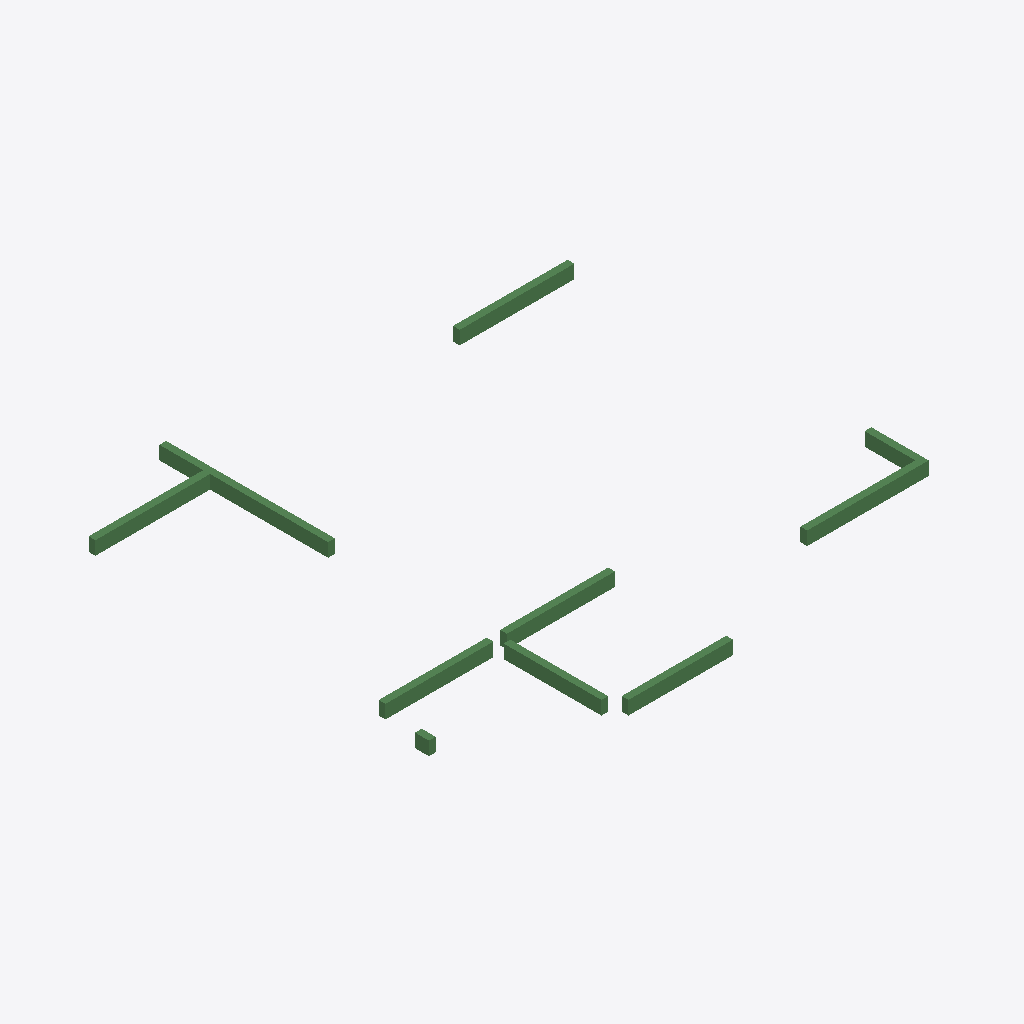
Isometric view of an IFC building model (IFC-SPF (STEP), schema IFC2X3, length unit millimetre), seen from the south-west, elements coloured by IFC class: 10 beams (green).
Extent 14.6 m × 13.5 m × 0.4 m (x, y, z). Storeys (1): 2层 at 3.00 m. Elements (10): 10 IfcBeam.

HEADER;
FILE_DESCRIPTION((''),'2;1');
FILE_NAME('','2023-05-09T17:23:06',(''),(''),'','BIMserver','');
FILE_SCHEMA(('IFC2X3'));
ENDSEC;
DATA;
#193=IFCPROJECT('1J5sbZvdvB_hhZ5d_ASqfT',#50,'项目编号',$,$,'项目名称','项目状态',(#56),#1);
#160=IFCSITE('1J5sbZvdvB_hhZ5d_ASqfV',#50,'Default',$,'',#161,$,$,.ELEMENT.,(42,21,31,181945),(-71,-3,-24,-263305),0.0,$,$);
#182=IFCBUILDING('1J5sbZvdvB_hhZ5d_ASqfS',#50,'',$,$,#183,$,'',.ELEMENT.,$,$,$);
#156=IFCBUILDINGSTOREY('1J5sbZvdvB_hhZ5dzrZ8k4',#50,'2层',$,$,#157,$,'2层',.ELEMENT.,3000.00000000052);
#234=IFCBEAM('0vMfqVSGz5cP3VAbLpdqEi',#50,'混凝土 - 矩形梁:住宅楼梁200 x 400mm:276216',$,'混凝土 - 矩形梁:住宅楼梁200 x 400mm:212867',#218,#70,'276216');
#238=IFCBEAM('0vMfqVSGz5cP3VAbLpdq9K',#50,'混凝土 - 矩形梁:住宅楼梁200 x 400mm:276224',$,'混凝土 - 矩形梁:住宅楼梁200 x 400mm:212867',#226,#82,'276224');
#235=IFCBEAM('0vMfqVSGz5cP3VAbLpdqEk',#50,'混凝土 - 矩形梁:住宅楼梁200 x 400mm:276218',$,'混凝土 - 矩形梁:住宅楼梁200 x 400mm:212867',#220,#73,'276218');
#236=IFCBEAM('0vMfqVSGz5cP3VAbLpdqEe',#50,'混凝土 - 矩形梁:住宅楼梁200 x 400mm:276220',$,'混凝土 - 矩形梁:住宅楼梁200 x 400mm:212867',#222,#76,'276220');
#232=IFCBEAM('0vMfqVSGz5cP3VAbLpdqEW',#50,'混凝土 - 矩形梁:住宅楼梁200 x 400mm:276212',$,'混凝土 - 矩形梁:住宅楼梁200 x 400mm:212867',#214,#64,'276212');
#231=IFCBEAM('0vMfqVSGz5cP3VAbLpdqEc',#50,'混凝土 - 矩形梁:住宅楼梁200 x 400mm:276210',$,'混凝土 - 矩形梁:住宅楼梁200 x 400mm:212867',#212,#61,'276210');
#230=IFCBEAM('0vMfqVSGz5cP3VAbLpdqEa',#50,'混凝土 - 矩形梁:住宅楼梁200 x 400mm:276208',$,'混凝土 - 矩形梁:住宅楼梁200 x 400mm:212867',#207,#58,'276208');
#233=IFCBEAM('0vMfqVSGz5cP3VAbLpdqEY',#50,'混凝土 - 矩形梁:住宅楼梁200 x 400mm:276214',$,'混凝土 - 矩形梁:住宅楼梁200 x 400mm:212867',#216,#67,'276214');
#237=IFCBEAM('0vMfqVSGz5cP3VAbLpdqEg',#50,'混凝土 - 矩形梁:住宅楼梁200 x 400mm:276222',$,'混凝土 - 矩形梁:住宅楼梁200 x 400mm:212867',#224,#79,'276222');
#239=IFCBEAM('0vMfqVSGz5cP3VAbLpdq9M',#50,'混凝土 - 矩形梁:住宅楼梁200 x 400mm:276226',$,'住宅楼梁200 x 400mm',#228,#85,'276226');
ENDSEC;
